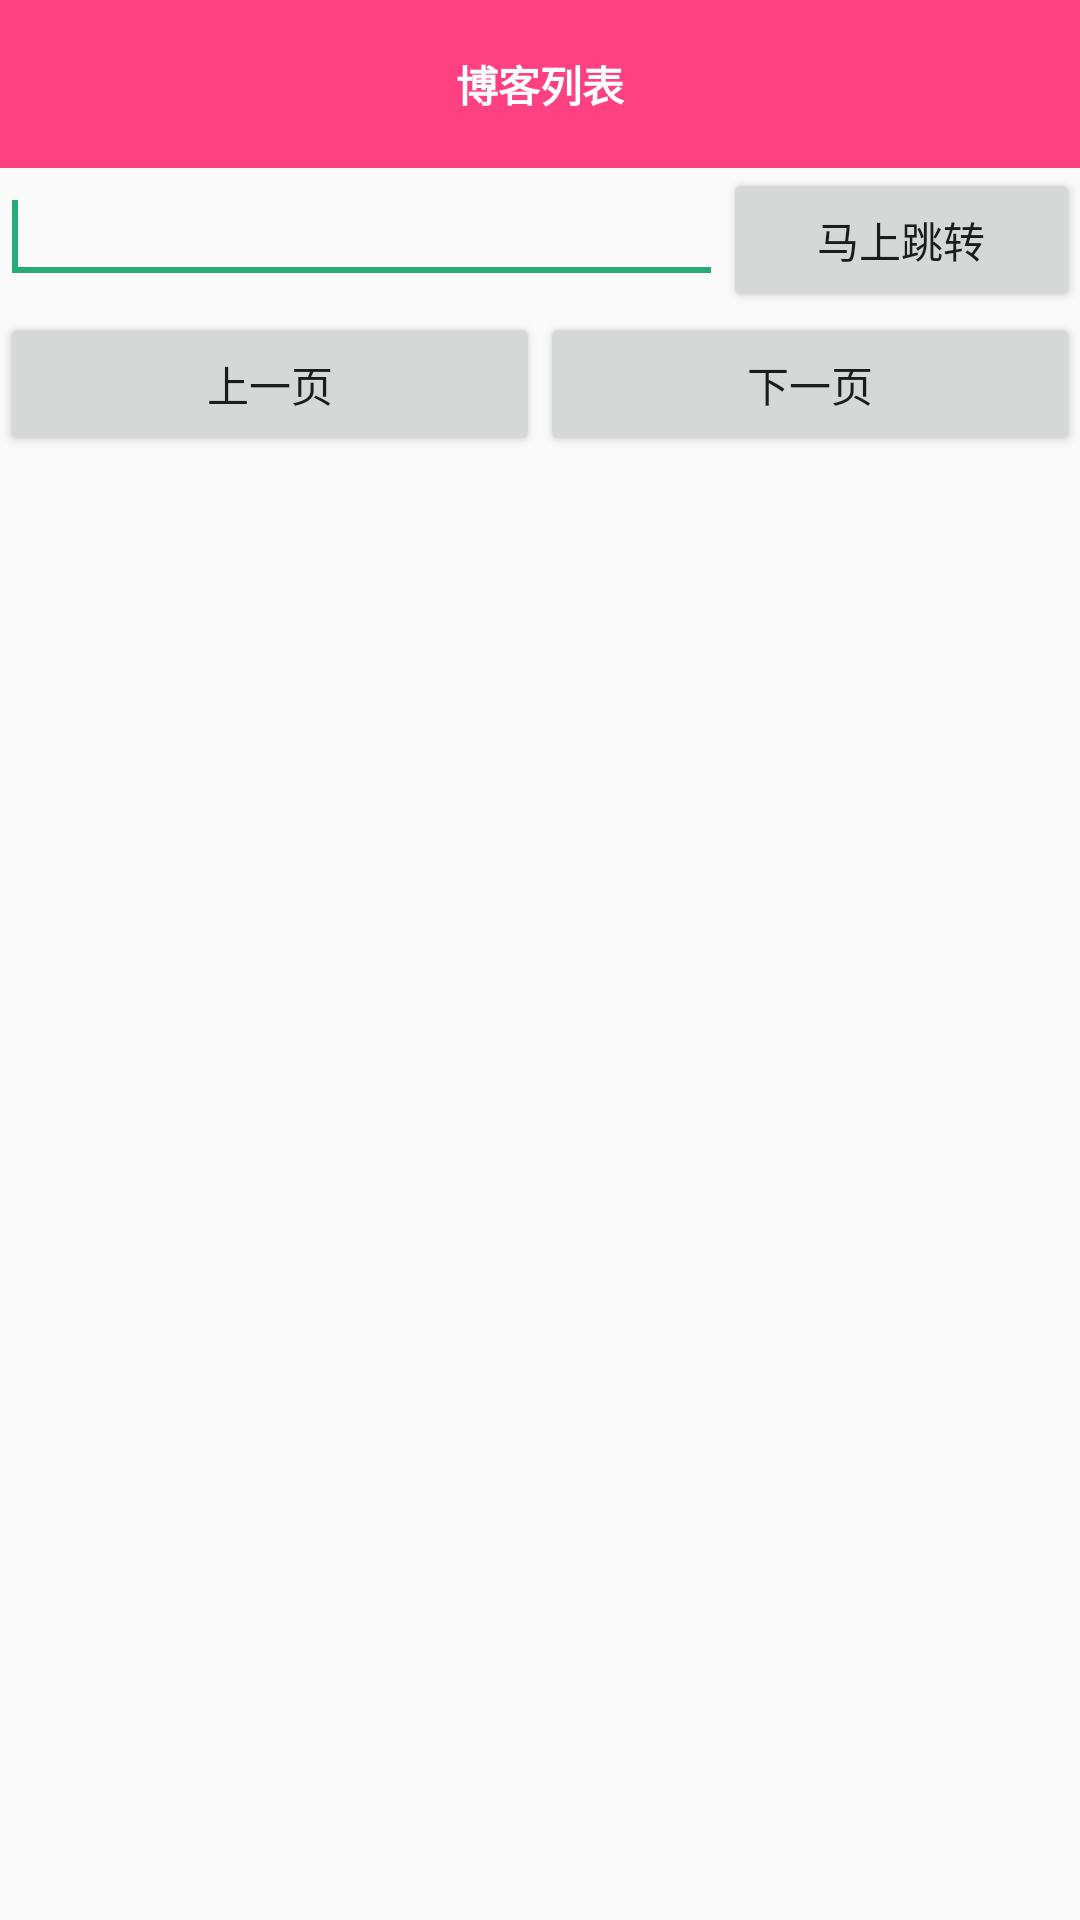

The Android layout XML behind this screen, and the referenced resources:
<!-- AndroidManifest.xml: application theme AppTheme -->
<!-- res/layout/blogs_list_fragment.xml -->
<?xml version="1.0" encoding="utf-8"?>
<LinearLayout xmlns:android="http://schemas.android.com/apk/res/android"
    android:layout_width="match_parent"
    android:layout_height="match_parent"
    android:orientation="vertical" >
    <RelativeLayout android:background="@color/colorAccent"
        android:layout_width="match_parent"
        android:layout_height="?attr/actionBarSize">
        <TextView android:text="博客列表"
            android:layout_centerInParent="true"
            android:textStyle="bold"
            android:textColor="@android:color/white"
            android:layout_width="wrap_content"
            android:layout_height="wrap_content" />
    </RelativeLayout>
    <LinearLayout
        android:layout_width="match_parent"
        android:layout_height="wrap_content" >

        <EditText
            android:id="@+id/jump_page_edit"
            android:layout_width="wrap_content"
            android:layout_height="wrap_content"
            android:layout_weight="1"
            android:ems="10" >

            <requestFocus />
        </EditText>

        <Button
            android:id="@+id/jum_now_btn"
            android:layout_width="wrap_content"
            android:layout_height="wrap_content"
            android:layout_weight="1"
            android:text="马上跳转" />
    </LinearLayout>

    <ListView
        android:id="@+id/blog_list_lv"
        android:layout_width="match_parent"
        android:layout_height="wrap_content" >
    </ListView>

    <LinearLayout
        android:layout_width="match_parent"
        android:layout_height="wrap_content"
        android:orientation="horizontal"
        android:weightSum="2" >

        <Button
            android:id="@+id/move_previous_page_btn"
            android:layout_width="match_parent"
            android:layout_height="wrap_content"
            android:layout_weight="1"
            android:text="上一页" />

        <Button
            android:id="@+id/move_next_page_btn"
            android:layout_width="match_parent"
            android:layout_height="wrap_content"
            android:layout_weight="1"
            android:text="下一页" />
    </LinearLayout>

</LinearLayout>
<!-- resources referenced by this layout -->
<resources>
  <color name="colorAccent">#FF4081</color>
  <style name="AppTheme" parent="Theme.AppCompat.Light.NoActionBar">
          
          <item name="colorPrimary">@color/colorPrimary</item>
          <item name="colorPrimaryDark">@android:color/black</item>
          <item name="colorAccent">@color/green</item>
      </style>
  <color name="colorPrimary">#3F51B5</color>
  <color name="green">#27ac77</color>
</resources>
